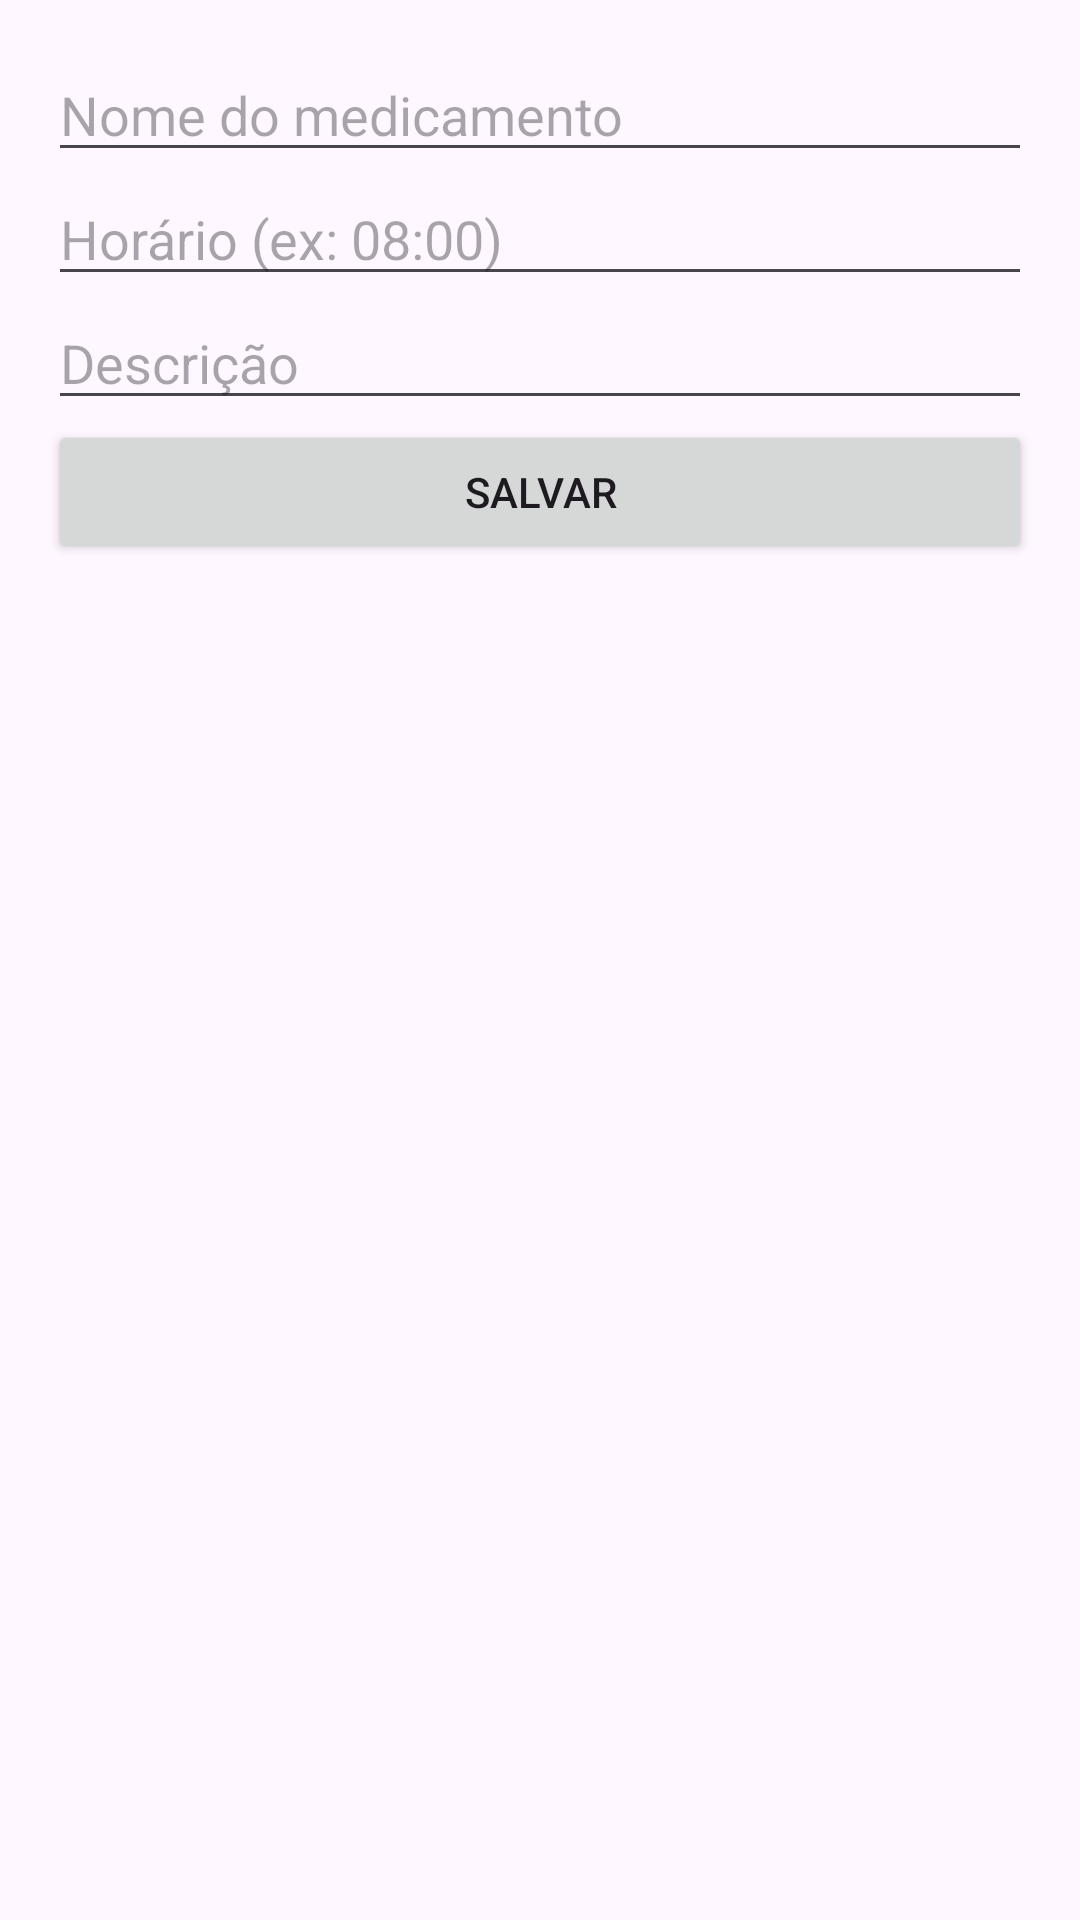

Produce the Android XML layout that renders to this screen, including the resource entries it uses.
<!-- AndroidManifest.xml: application theme Theme.Remedios -->
<!-- res/layout/activity_cadastro.xml -->
<LinearLayout xmlns:android="http://schemas.android.com/apk/res/android"
    android:layout_width="match_parent"
    android:layout_height="match_parent"
    android:orientation="vertical"
    android:padding="16dp"
    android:layout_marginTop="64dp">

    <EditText
        android:id="@+id/edtNome"
        android:layout_width="match_parent"
        android:layout_height="wrap_content"
        android:hint="@string/hint_nome" />

    <EditText
        android:id="@+id/edtHorario"
        android:layout_width="match_parent"
        android:layout_height="wrap_content"
        android:hint="@string/hint_horario" />

    <EditText
        android:id="@+id/edtDescricao"
        android:layout_width="match_parent"
        android:layout_height="wrap_content"
        android:hint="@string/hint_descricao" />

    <Button
        android:id="@+id/btnSalvar"
        android:layout_width="match_parent"
        android:layout_height="wrap_content"
        android:text="@string/botao_salvar" />
</LinearLayout>
<!-- resources referenced by this layout -->
<resources>
  <string name="botao_salvar">Salvar</string>
  <string name="hint_descricao">Descrição</string>
  <string name="hint_horario">Horário (ex: 08:00)</string>
  <string name="hint_nome">Nome do medicamento</string>
  <style name="Theme.Remedios" parent="Base.Theme.Remedios" />
  <style name="Base.Theme.Remedios" parent="Theme.Material3.DayNight.NoActionBar">
          
          
      </style>
</resources>
